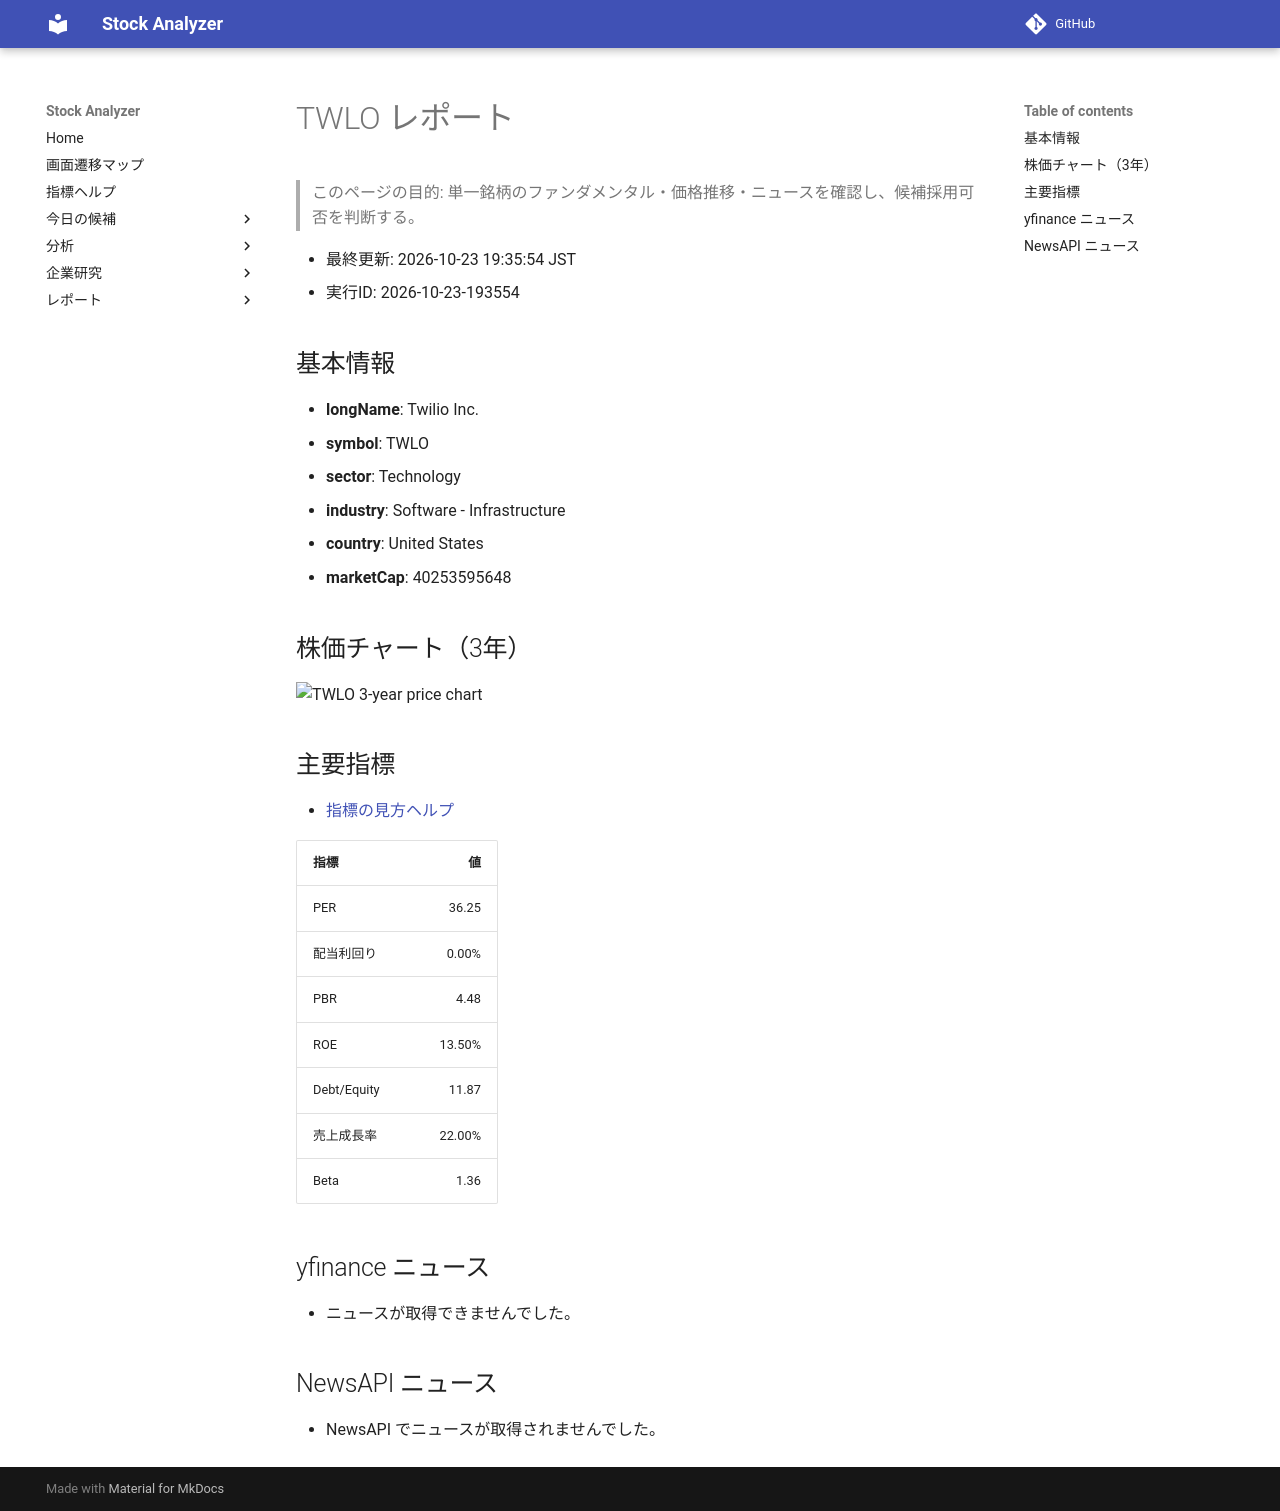

repository: Yumi-note/Making-APP · page: reports/2026-10-23/193554/TWLO/index.html · generator: mkdocs

# TWLO レポート

> このページの目的: 単一銘柄のファンダメンタル・価格推移・ニュースを確認し、候補採用可否を判断する。

- 最終更新: 2026-10-23 19:35:54 JST
- 実行ID: 2026-10-23-193554

## 基本情報

- **longName**: Twilio Inc.
- **symbol**: TWLO
- **sector**: Technology
- **industry**: Software - Infrastructure
- **country**: United States
- **marketCap**: 40253595648

## 株価チャート（3年）

![TWLO 3-year price chart](TWLO_3y.png)

## 主要指標

- [指標の見方ヘルプ](../../../../indicators.md)

| 指標 | 値 |
|---|---:|
| PER | 36.25 |
| 配当利回り | 0.00% |
| PBR | 4.48 |
| ROE | 13.50% |
| Debt/Equity | 11.87 |
| 売上成長率 | 22.00% |
| Beta | 1.36 |

## yfinance ニュース

- ニュースが取得できませんでした。

## NewsAPI ニュース

- NewsAPI でニュースが取得されませんでした。
